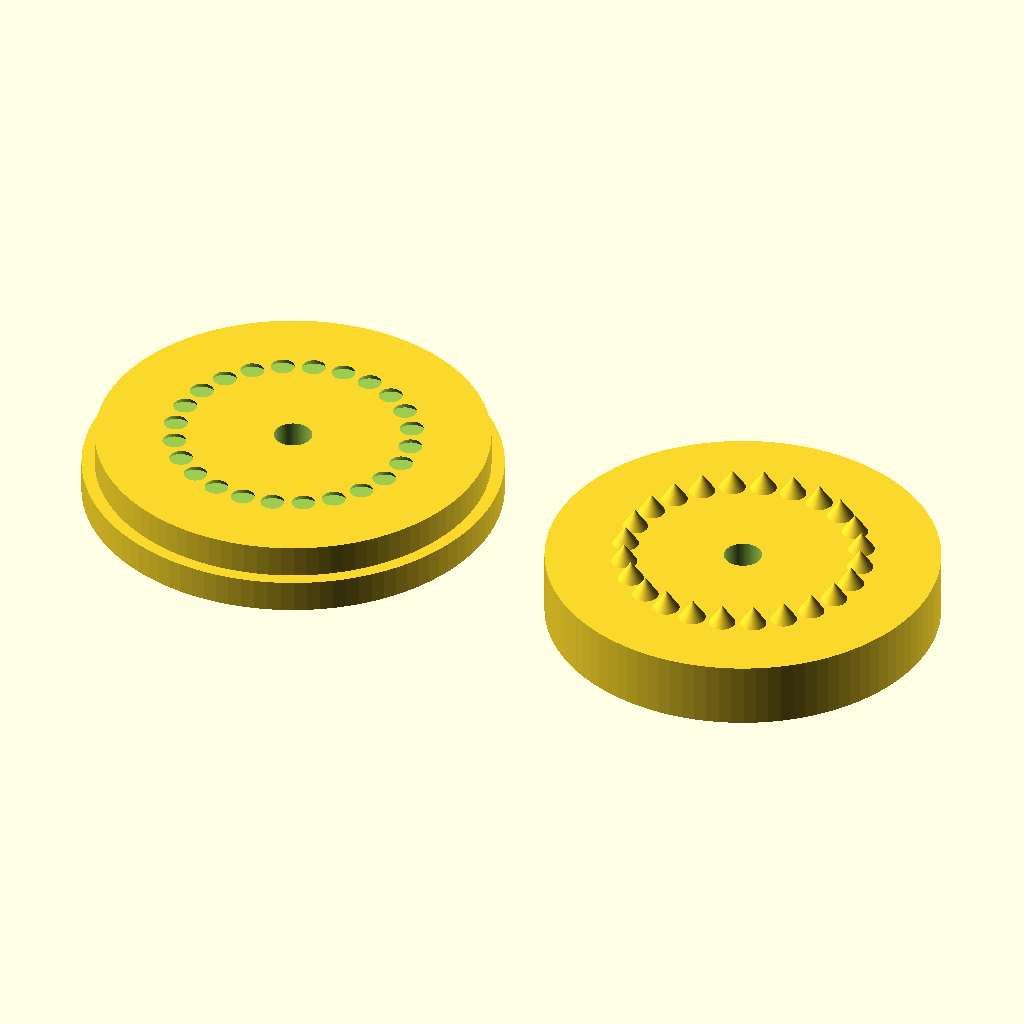
Cell 1 — every parameter at its default value.
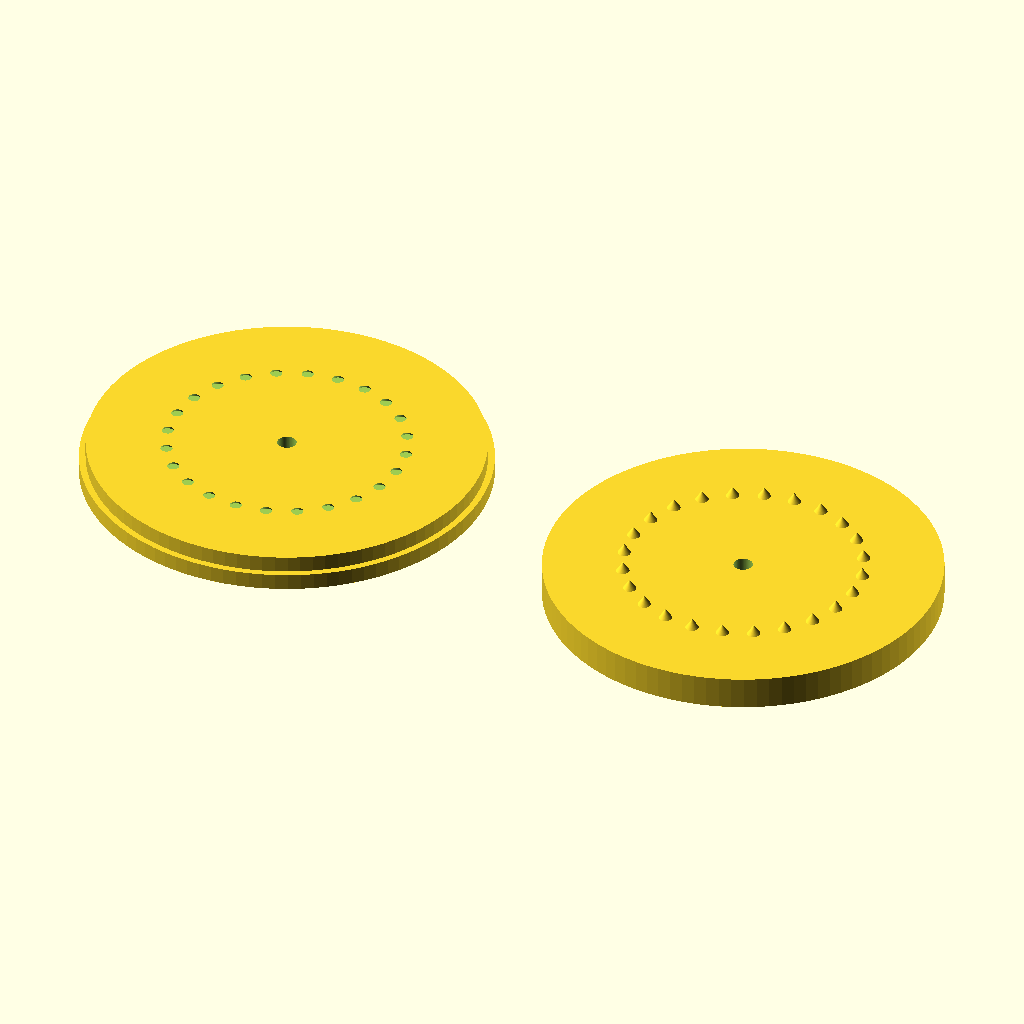
Cell 2: the same model with disk_r = 60.
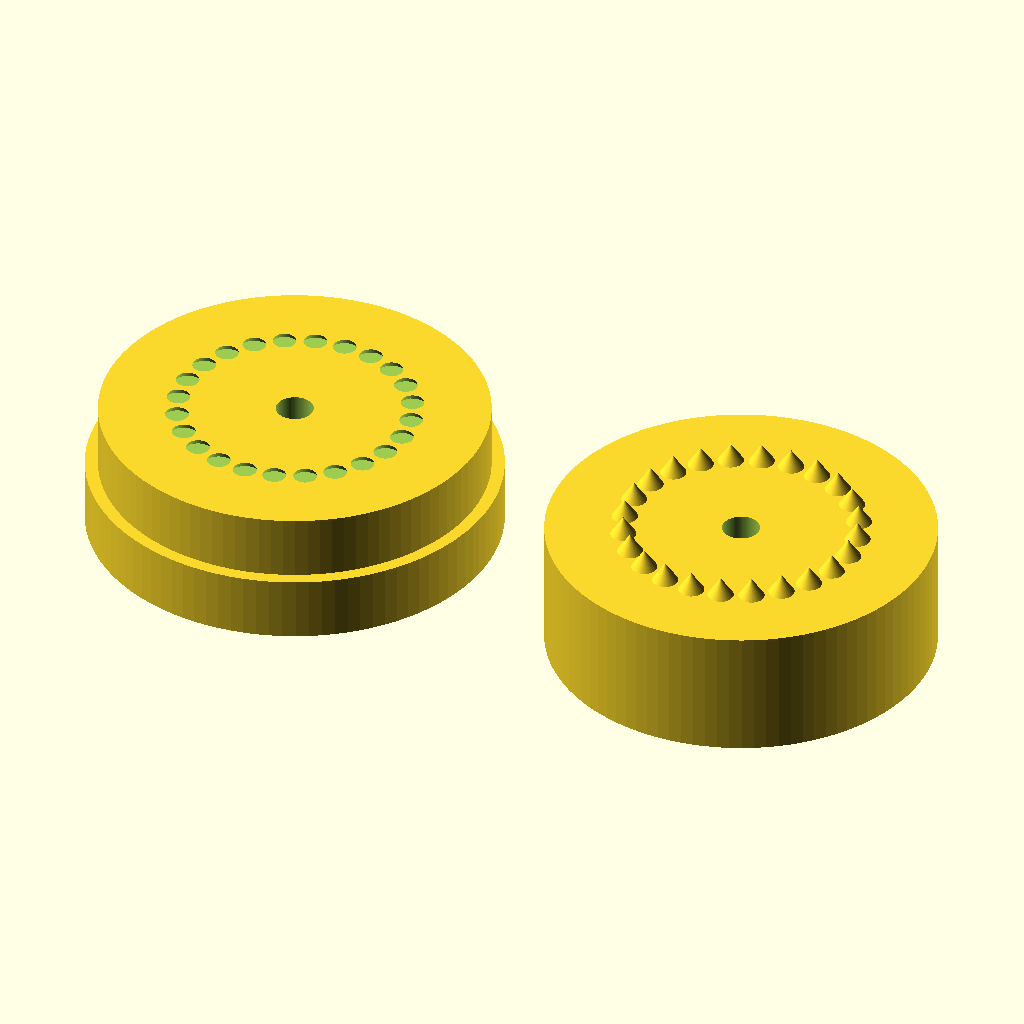
Cell 3: disk_h = 20 (everything else at default).
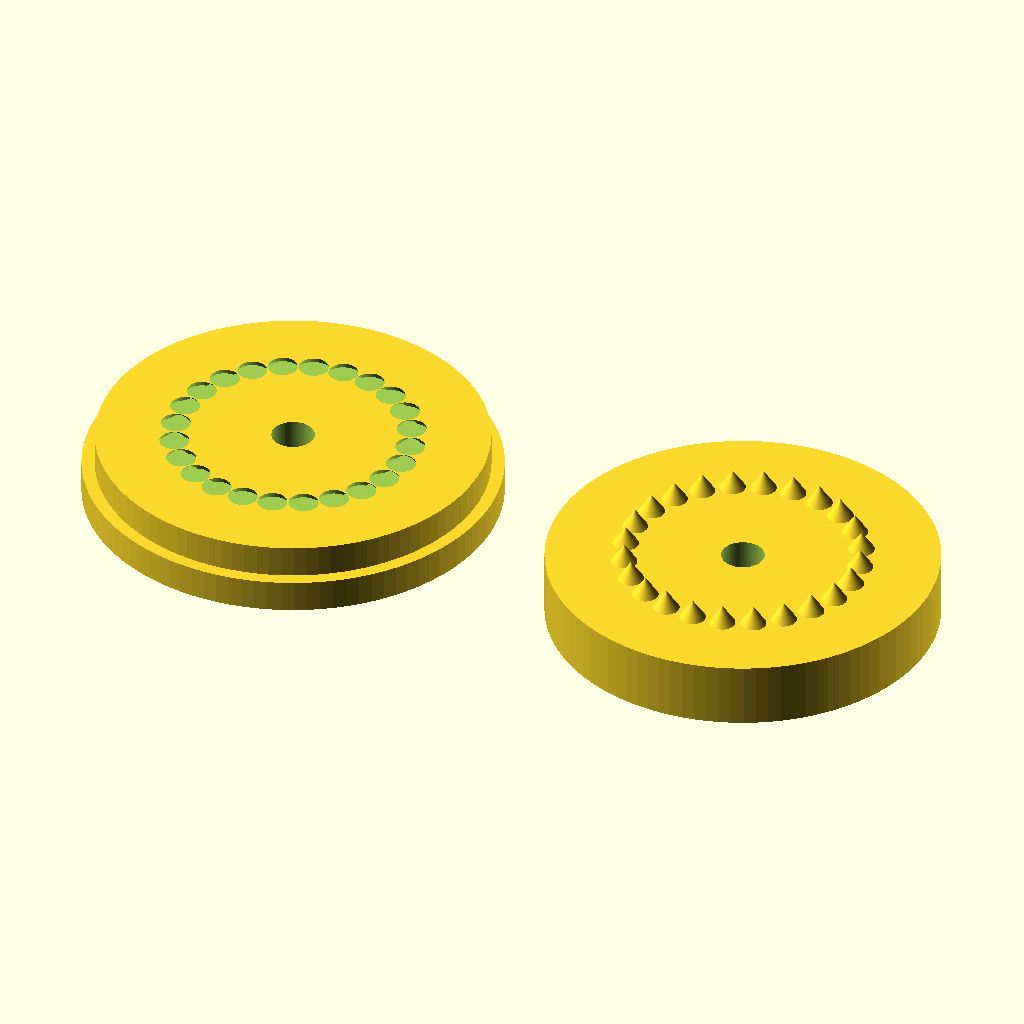
Cell 4: tolerance = 0.8 (everything else at default).
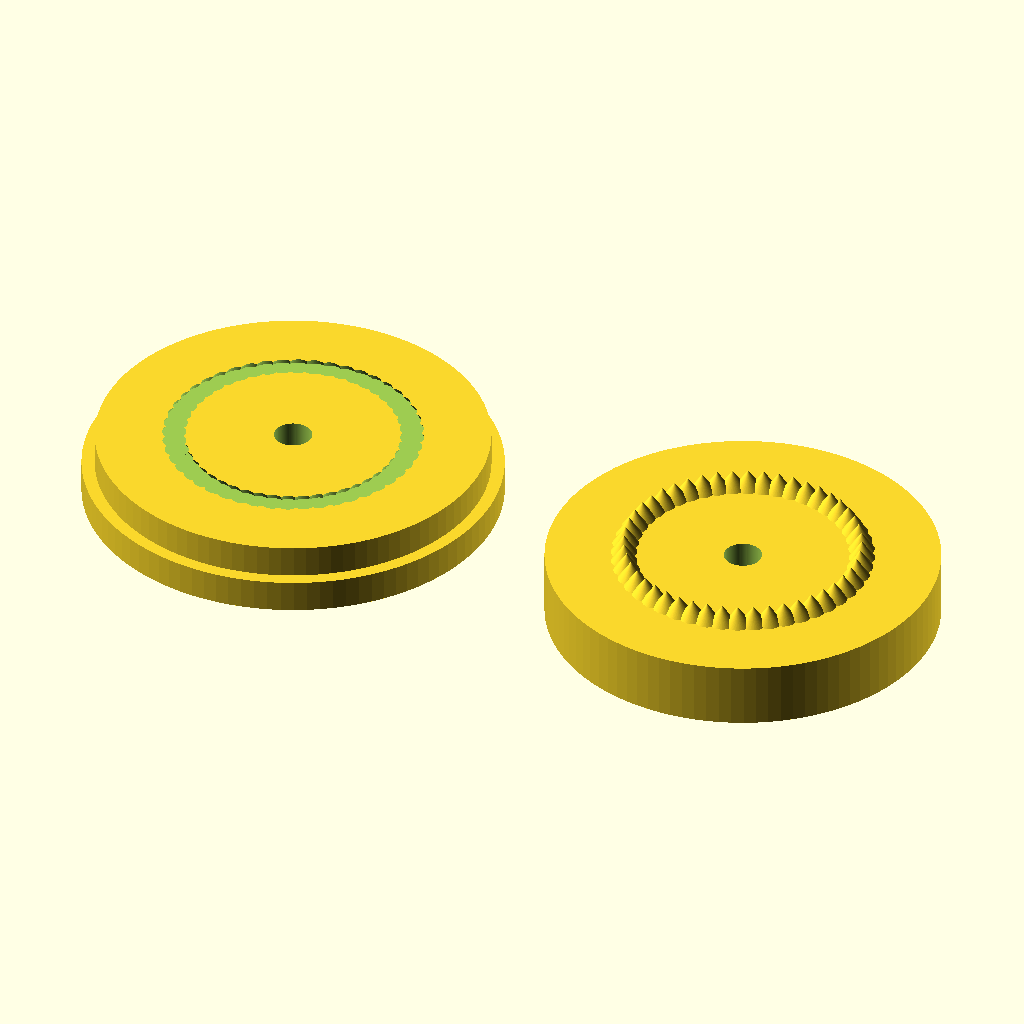
Cell 5: the same model with teeth = 48.
The same orthographic view direction (rotation 55°, 0°, 25°; colour scheme Cornfield) for every cell, with the view re-fitted per cell, so scale and position can differ between cells.
Source of the model, scad/lock-tilter.scad:
// --- Parametric Lock Tilter ---

/* [Tilter Settings] */
// Total radius of the tilting disk
disk_r = 30;          
// Thickness of the disk
disk_h = 10;          
// Spacing/Gap between the two halves (in mm)
tolerance = 0.4;      

/* [Locking Mechanism] */
// Number of teeth for locking positions (e.g., 24 teeth = 15-degree steps)
teeth = 24;           

/* [Hardware] */
// Center screw/bolt diameter
bolt_d = 5;           

$fn = 100; // Smoothness

// --- Top Half (Tilter) ---
module top_tilter() {
    difference() {
        union() {
            // Main Disk
            cylinder(r=disk_r, h=disk_h, center=true);
            
            // Locking Teeth (Male side)
            for (i = [0 : 360/teeth : 360]) {
                rotate([0, 0, i])
                translate([disk_r * 0.6, 0, disk_h/2])
                cylinder(r1=2, r2=0, h=3);
            }
        }
        // Center Bolt Hole
        cylinder(r=(bolt_d/2)+tolerance, h=disk_h*2, center=true);
    }
}

// --- Bottom Half (Base/Receiver) ---
module bottom_tilter() {
    difference() {
        union() {
            // Main Disk
            cylinder(r=disk_r, h=disk_h, center=true);
            
            // Raised guide rim for better alignment
            translate([0,0,-disk_h/2])
            cylinder(r=disk_r + 2, h=disk_h/2);
        }
        // Center Bolt Hole
        cylinder(r=(bolt_d/2)+tolerance, h=disk_h*2, center=true);
        
        // Negative Locking Teeth (Female side)
        for (i = [0 : 360/teeth : 360]) {
            rotate([0, 0, i])
            translate([disk_r * 0.6, 0, (disk_h/2)-1])
            cylinder(r1=2 + tolerance, r2=tolerance, h=3 + tolerance);
        }
    }
}

// --- Render View ---
// Move parts apart so you can see the mating faces
translate([disk_r * 2.5, 0, 0]) top_tilter();
bottom_tilter();
Parameter table extracted from the source (name, type, default, range or options):
disk_r: number, default 30
disk_h: number, default 10
tolerance: number, default 0.4
teeth: number, default 24
bolt_d: number, default 5
